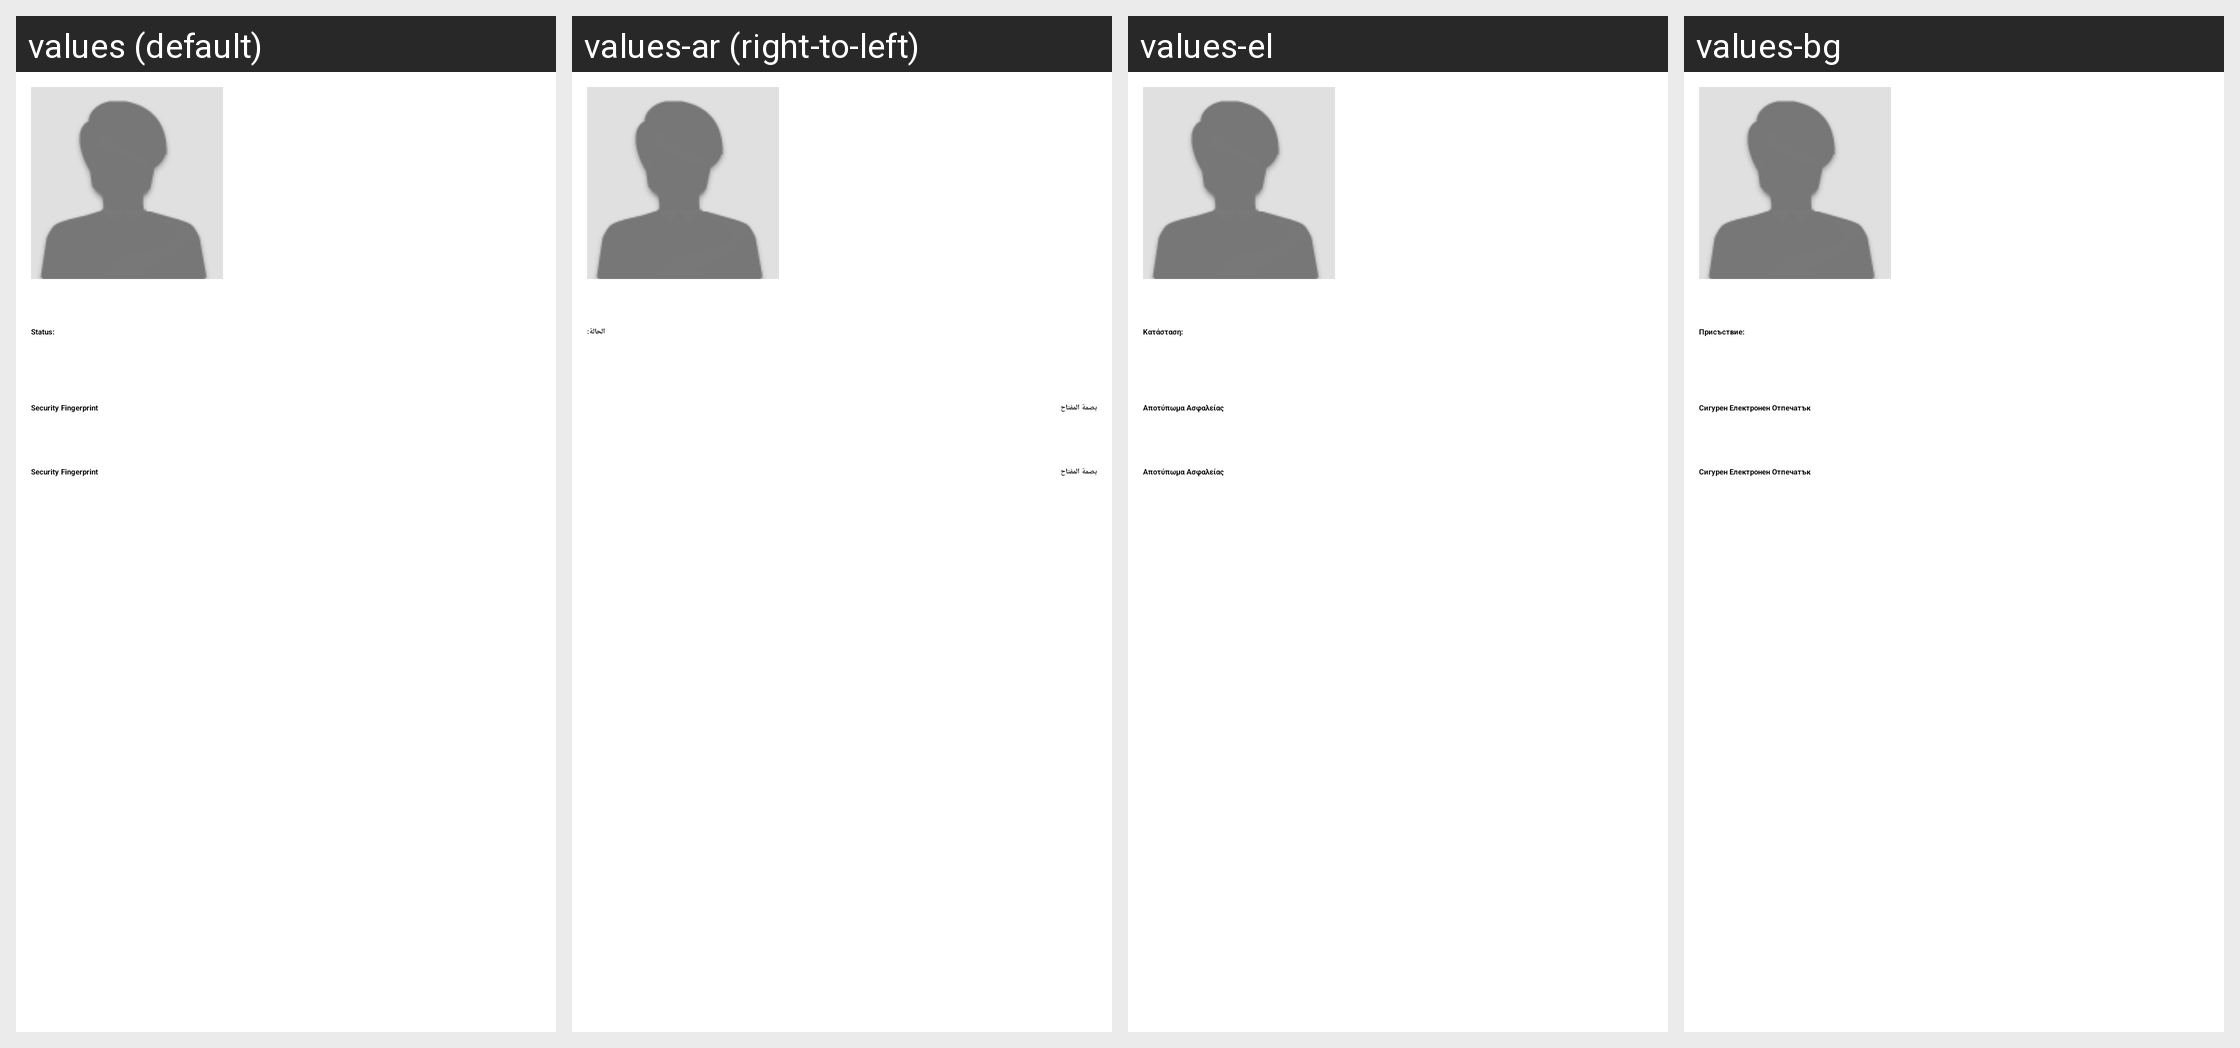

This grid shows one Android layout under several languages. Give, for every string resource on the screen, its name, the default text and each shown locale's text.
Android screen res/layout/contact_presence_activity.xml rendered under 4 locales, left to right: values (default), values-ar (right-to-left), values-el, values-bg. Device: Nexus 5 (rendered at 1080×1920; each locale shown at half size, 540×960, under a caption strip naming it); theme AppTheme.
Other locales in the repository, not shown: values-be, values-bo, values-ca, values-cs, values-da, values-de, values-en, values-es, values-es-rCO, values-es-rES, values-es-rMX, values-es-rUS, values-eu, values-fa, values-fi-rFI, values-fr, values-fr-rCA, values-he, values-hi, values-hu, values-id, values-id-rID, values-in, values-it, values-iw, values-ja, values-ko, values-mk, values-mr, values-my, values-nb, values-nl, values-pl, values-pt, values-pt-rBR, values-pt-rPT, values-ro, values-ru, values-sk, values-sl-rSI, values-sn, values-sr, values-sv, values-tr, values-uk, values-vi, values-zh, values-zh-rCN, values-zh-rTW.
Strings drawn on this screen, with the default value and each locale's value (text and hints the layout hard-codes, and strings that could not be matched under every locale, appear in the picture but are not listed):

label_status
  values: Status:
  values-ar: الحالة:
  values-el: Κατάσταση:
  values-bg: Присъствие:

label_fingerprint_remote
  values: Security Fingerprint
  values-ar: بصمة المفتاح
  values-el: Αποτύπωμα Ασφαλείας
  values-bg: Сигурен Елeктронен Отпечатък

label_fingerprint_local
  values: Security Fingerprint
  values-ar: بصمة المفتاح
  values-el: Αποτύπωμα Ασφαλείας
  values-bg: Сигурен Елeктронен Отпечатък
